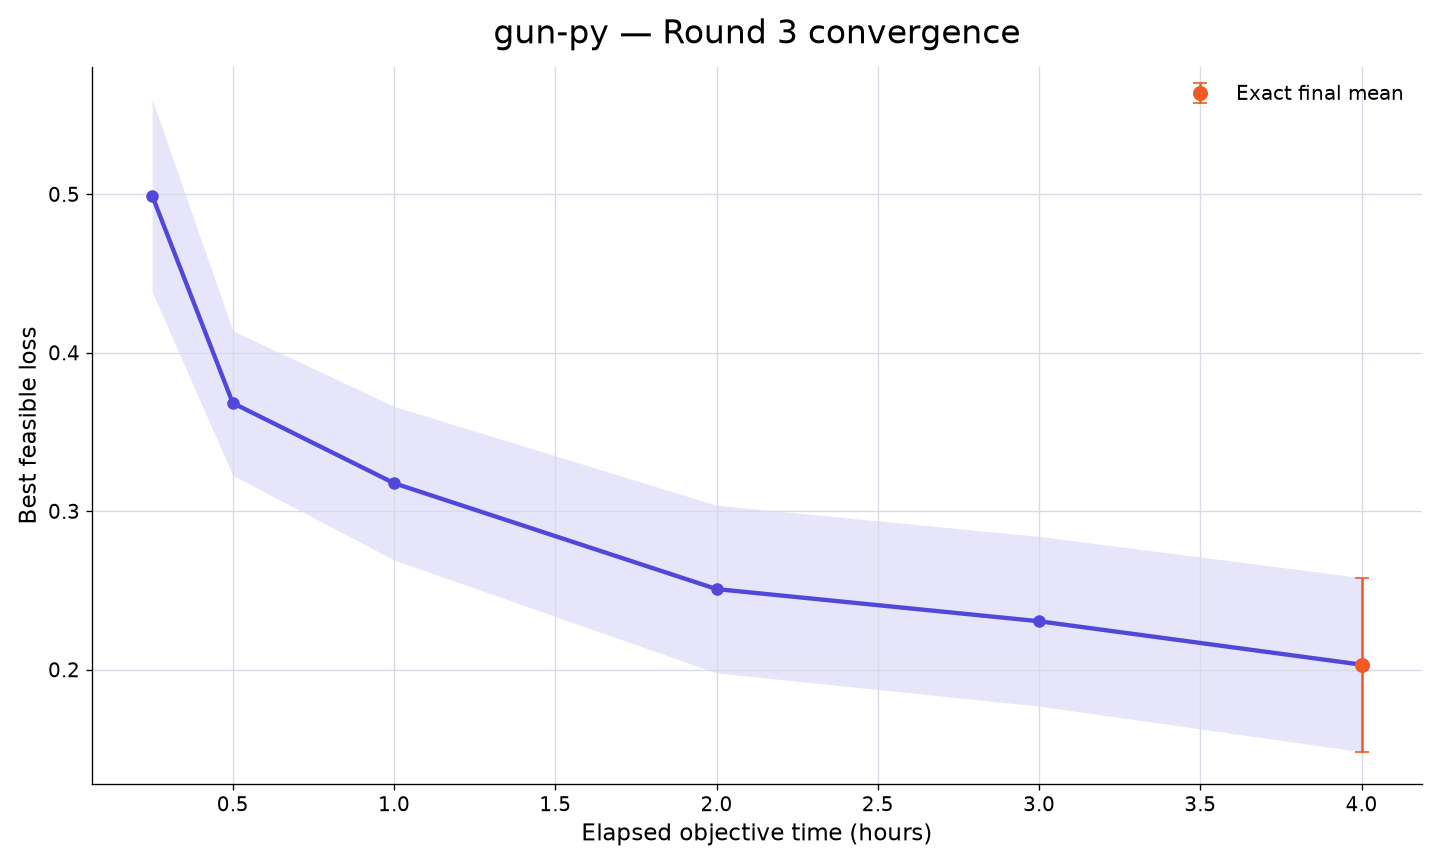

The file beside this chart, header and first rows:
rank, participant_id, elapsed_minutes, runs_with_value, mean_best_feasible_loss, std_best_feasible_loss, sem_best_feasible_loss, median_best_feasible_loss, minimum_best_feasible_loss, maximum_best_feasible_loss, exact_run_count, conservative_upper_bound_run_count, missing_run_count
18, gun-py, 15, 10, 0.4992, 0.192, 0.06073, 0.4682, 0.2678, 0.987, 0, 10, 0
18, gun-py, 30, 10, 0.3682, 0.1442, 0.04559, 0.4112, 0.02294, 0.4823, 0, 10, 0
18, gun-py, 60, 10, 0.3177, 0.1532, 0.04845, 0.378, -0.0418, 0.4388, 0, 10, 0
18, gun-py, 120, 10, 0.2508, 0.1673, 0.05289, 0.3289, -0.09878, 0.4132, 1, 9, 0
18, gun-py, 180, 10, 0.2305, 0.1693, 0.05354, 0.3004, -0.1123, 0.4076, 2, 8, 0
18, gun-py, 240, 10, 0.2031, 0.1737, 0.05493, 0.2113, -0.1495, 0.4042, 10, 0, 0
